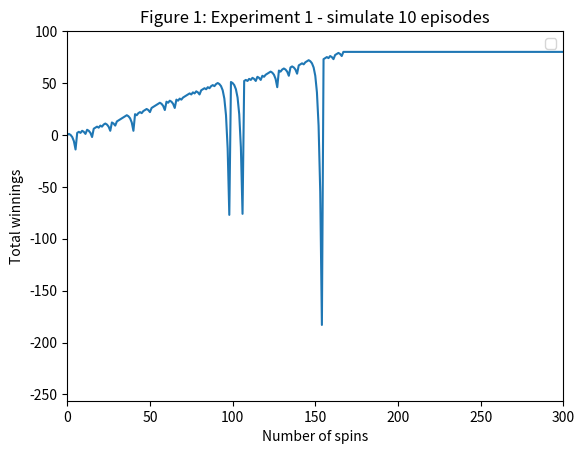
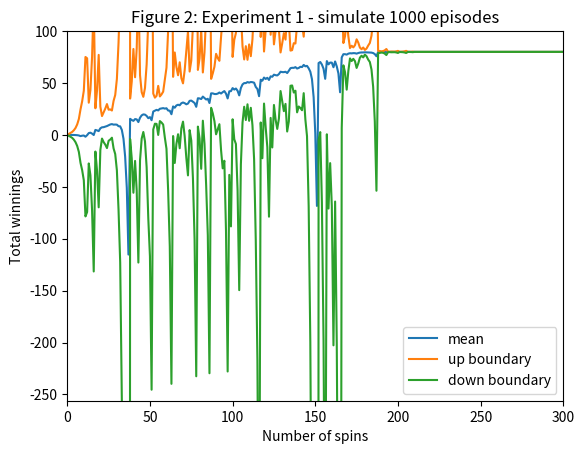
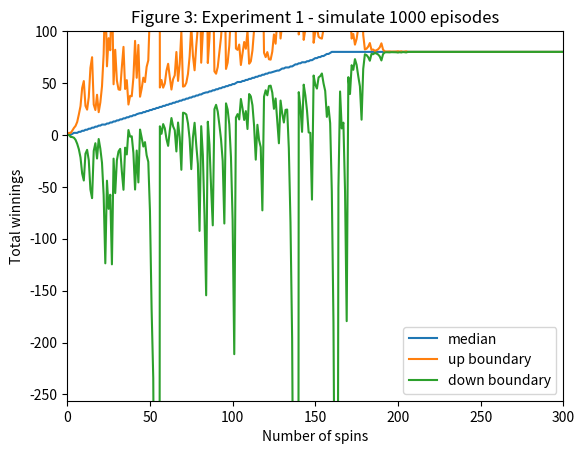
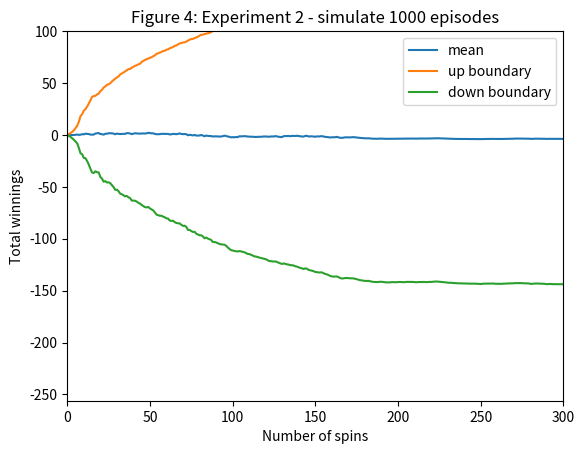
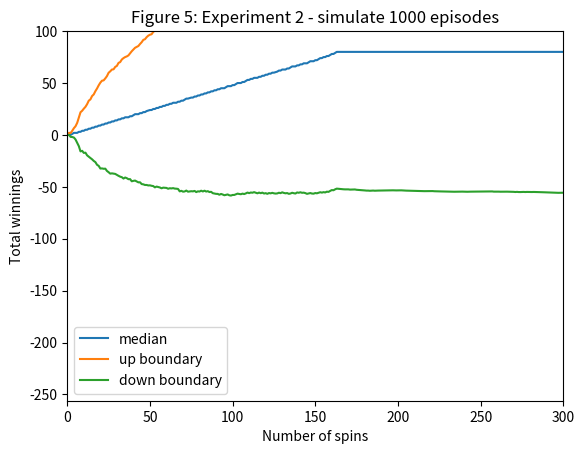

These charts were generated, in order, by the following Python code:
""""""  		  	   		  		 			  		 			     			  	 
"""Assess a betting strategy.  		  	   		  		 			  		 			     			  	 
  		  	   		  		 			  		 			     			  	 
Copyright 2018, Georgia Institute of Technology (Georgia Tech)  		  	   		  		 			  		 			     			  	 
Atlanta, Georgia 30332  		  	   		  		 			  		 			     			  	 
All Rights Reserved  		  	   		  		 			  		 			     			  	 
  		  	   		  		 			  		 			     			  	 
Template code for CS 4646/7646  		  	   		  		 			  		 			     			  	 
  		  	   		  		 			  		 			     			  	 
Georgia Tech asserts copyright ownership of this template and all derivative  		  	   		  		 			  		 			     			  	 
works, including solutions to the projects assigned in this course. Students  		  	   		  		 			  		 			     			  	 
and other users of this template code are advised not to share it with others  		  	   		  		 			  		 			     			  	 
or to make it available on publicly viewable websites including repositories  		  	   		  		 			  		 			     			  	 
such as github and gitlab.  This copyright statement should not be removed  		  	   		  		 			  		 			     			  	 
or edited.  		  	   		  		 			  		 			     			  	 
  		  	   		  		 			  		 			     			  	 
We do grant permission to share solutions privately with non-students such  		  	   		  		 			  		 			     			  	 
as potential employers. However, sharing with other current or future  		  	   		  		 			  		 			     			  	 
students of CS 7646 is prohibited and subject to being investigated as a  		  	   		  		 			  		 			     			  	 
GT honor code violation.  		  	   		  		 			  		 			     			  	 
  		  	   		  		 			  		 			     			  	 
-----do not edit anything above this line---  		  	   		  		 			  		 			     			  	 
  		  	   		  		 			  		 			     			  	 
Student Name: Tucker Balch (replace with your name)  		  	   		  		 			  		 			     			  	 
GT User ID: tb34 (replace with your User ID)  		  	   		  		 			  		 			     			  	 
GT ID: 900897987 (replace with your GT ID)  		  	   		  		 			  		 			     			  	 
"""  		  	   		  		 			  		 			     			  	 
  		  	   		  		 			  		 			     			  	 
import numpy as np
import matplotlib.pyplot as plt
import pandas as pd
  		  	   		  		 			  		 			     			  	 
  		  	   		  		 			  		 			     			  	 
def author():  		  	   		  		 			  		 			     			  	 
    """  		  	   		  		 			  		 			     			  	 
    :return: The GT username of the student  		  	   		  		 			  		 			     			  	 
    :rtype: str  		  	   		  		 			  		 			     			  	 
    """  		  	   		  		 			  		 			     			  	 
    return "pjiang49"  # replace tb34 with your Georgia Tech username.
  		  	   		  		 			  		 			     			  	 
  		  	   		  		 			  		 			     			  	 
def gtid():  		  	   		  		 			  		 			     			  	 
    """  		  	   		  		 			  		 			     			  	 
    :return: The GT ID of the student  		  	   		  		 			  		 			     			  	 
    :rtype: int  		  	   		  		 			  		 			     			  	 
    """  		  	   		  		 			  		 			     			  	 
    return 903561681  # replace with your GT ID number
  		  	   		  		 			  		 			     			  	 

def get_spin_result(win_prob):
    """  		  	   		  		 			  		 			     			  	 
    Given a win probability between 0 and 1, the function returns whether the probability will result in a win.  		  	   		  		 			  		 			     			  	 
  		  	   		  		 			  		 			     			  	 
    :param win_prob: The probability of winning  		  	   		  		 			  		 			     			  	 
    :type win_prob: float  		  	   		  		 			  		 			     			  	 
    :return: The result of the spin.  		  	   		  		 			  		 			     			  	 
    :rtype: bool  		  	   		  		 			  		 			     			  	 
    """  		  	   		  		 			  		 			     			  	 
    result = False  		  	   		  		 			  		 			     			  	 
    if np.random.random() <= win_prob:  		  	   		  		 			  		 			     			  	 
        result = True  		  	   		  		 			  		 			     			  	 
    return result  		  	   		  		 			  		 			     			  	 
  		  	   		  		 			  		 			     			  	 
def strategy_simulate():
    # init an array with shape (1001) and value 80
    win_prob = 0.5 # the prob of black
    result_array = np.full((1001), 0)
    episode_winnings = 0
    spin_cnt = 0
    while episode_winnings < 80 and spin_cnt < 1000:
        won = False
        bet_amount = 1

        while not won:
            won = get_spin_result(win_prob)
            spin_cnt += 1

            if won:
                episode_winnings += bet_amount
            else:
                episode_winnings -= bet_amount
                bet_amount *= 2

            result_array[spin_cnt] = episode_winnings
            # print("At spin {}: the winning amount is {}".format(spin_cnt, episode_winnings))
            if spin_cnt == 1000:
                break
    result_array[spin_cnt:] = episode_winnings
    return result_array

# ================================================
# make figure 1 to 6
def experiment1_fig1():
    # run simulator 10x and plot winnings
        # start from time 0
        # 10 arrays needed for graph
    # plot all 10 runs on one chart
        # x axis must range from 0 to 300
        # y axis must range from -256 to 100

    for i in range(10):
        cur_episode = strategy_simulate()
        plt.plot(cur_episode)
        if i == 0:
            plt.axis([0, 300, -256, 100])
            plt.title("Figure 1: Experiment 1 - simulate 10 episodes")
            plt.xlabel("Number of spins")
            plt.ylabel("Total winnings")
            plt.legend()
            break

    plt.savefig("Figure1.png")
    plt.clf()

def experiment1_fig2():
    res = []
    for i in range(1000):
        episode_result = strategy_simulate()
        res.append(episode_result)

    df = pd.DataFrame(res)
    mean_line = df.mean()
    up_boundary = df.mean()+df.std()
    down_boundary = df.mean()-df.std()

    plt.plot(mean_line, label = "mean")
    plt.plot(up_boundary, label="up boundary")
    plt.plot(down_boundary, label="down boundary")

    plt.axis([0, 300, -256, 100])
    plt.title("Figure 2: Experiment 1 - simulate 1000 episodes")
    plt.xlabel("Number of spins")
    plt.ylabel("Total winnings")
    plt.legend()

    plt.savefig("Figure2.png")
    plt.clf()

def experiment1_fig3():
    res = []
    for i in range(1000):
        episode_result = strategy_simulate()
        res.append(episode_result)

    df = pd.DataFrame(res)
    mean_line = df.median()
    up_boundary = df.median()+df.std()
    down_boundary = df.median()-df.std()

    plt.plot(mean_line, label = "median")
    plt.plot(up_boundary, label="up boundary")
    plt.plot(down_boundary, label="down boundary")

    plt.axis([0, 300, -256, 100])
    plt.title("Figure 3: Experiment 1 - simulate 1000 episodes")
    plt.xlabel("Number of spins")
    plt.ylabel("Total winnings")
    plt.legend()

    plt.savefig("Figure3.png")
    plt.clf()

def strategy_simulate_with_limited_bankroll():
    # init an array with shape (1001) and value 80
    win_prob = 0.5 # the prob of black
    result_array = np.full((1001), 0)
    episode_winnings = 0
    spin_cnt = 0
    while episode_winnings < 80 and episode_winnings > -256 and spin_cnt < 1000:
        won = False
        bet_amount = 1

        while not won:
            won = get_spin_result(win_prob)
            spin_cnt += 1

            if won:
                episode_winnings += bet_amount
            else:
                episode_winnings -= bet_amount
                bet_amount = min( 2 * bet_amount, episode_winnings + 256)

            result_array[spin_cnt] = episode_winnings
            # print("At spin {}: the winning amount is {}".format(spin_cnt, episode_winnings))
            if spin_cnt == 1000:
                break
    result_array[spin_cnt:] = episode_winnings
    return result_array

def experiment2_fig4():
    res = []
    for i in range(1000):
        episode_result = strategy_simulate_with_limited_bankroll()
        res.append(episode_result)

    df = pd.DataFrame(res)
    mean_line = df.mean()
    up_boundary = df.mean()+df.std()
    down_boundary = df.mean()-df.std()

    plt.plot(mean_line, label = "mean")
    plt.plot(up_boundary, label="up boundary")
    plt.plot(down_boundary, label="down boundary")

    plt.axis([0, 300, -256, 100])
    plt.title("Figure 4: Experiment 2 - simulate 1000 episodes")
    plt.xlabel("Number of spins")
    plt.ylabel("Total winnings")
    plt.legend()

    plt.savefig("Figure4.png")
    plt.clf()

def experiment2_fig5():
    res = []
    for i in range(1000):
        episode_result = strategy_simulate_with_limited_bankroll()
        res.append(episode_result)

    df = pd.DataFrame(res)
    mean_line = df.median()
    up_boundary = df.median()+df.std()
    down_boundary = df.median()-df.std()

    plt.plot(mean_line, label = "median")
    plt.plot(up_boundary, label="up boundary")
    plt.plot(down_boundary, label="down boundary")

    plt.axis([0, 300, -256, 100])
    plt.title("Figure 5: Experiment 2 - simulate 1000 episodes")
    plt.xlabel("Number of spins")
    plt.ylabel("Total winnings")
    plt.legend()

    plt.savefig("Figure5.png")
    plt.clf()

def test_plot(alist):
    plt.plot(alist)
    plt.show()
    plt.clf()

def test_code():  		  	   		  		 			  		 			     			  	 
    """  		  	   		  		 			  		 			     			  	 
    Method to test your code  		  	   		  		 			  		 			     			  	 
    """  		  	   		  		 			  		 			     			  	 
    win_prob = 0.60  # set appropriately to the probability of a win  		  	   		  		 			  		 			     			  	 
    np.random.seed(gtid())  # do this only once  		  	   		  		 			  		 			     			  	 
    # add your code here to implement the experiments

    experiment1_fig1()
    experiment1_fig2()
    experiment1_fig3()
    experiment2_fig4()
    experiment2_fig5()
    #alist = strategy_simulate_with_limited_bankroll()
    #print(alist[:30])
    #test_plot(alist)

if __name__ == "__main__":
    test_code()
